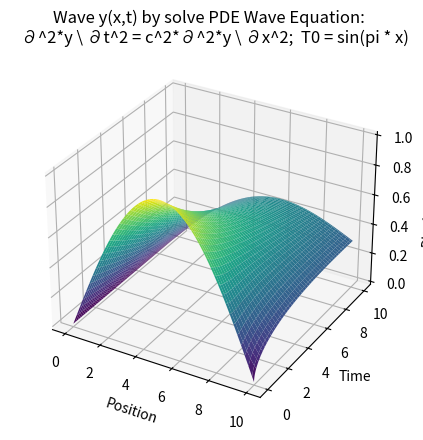

Reproduce this figure in Python.
import numpy as np
from scipy.integrate import solve_ivp
import matplotlib.pyplot as plt
# from mpl_toolkits.mplot3d import Axes3D

# Define the wave equation as a system of first-order ODEs
# solve wave equation: ∂^2y \ ∂t^2 = c^2*∂^2*y \ ∂x^2
def wave_eq(t, y, c, N):
    d2ydt2 = np.zeros_like(y)
    # Discretized Laplacian base on "Central difference Approximating Derivatives"
    # Discretized Laplacian | x=x_i: (y_{i-1}-2y_i+y_{i+1}) / dx^2
    d2ydt2[1:-1] = c**2 * (y[:-2] - 2*y[1:-1] + y[2:]) / dx**2
    return d2ydt2

# Parameters
c = 1.0  # Wave speed
L = 10   # Length of the domain
N = 100  # Number of spatial points
dx = L / (N - 1)
x = np.linspace(0, L, N)

# Initial conditions
y0 = np.sin(np.pi * x / L)
y0[0], y0[-1] = 0, 0  # Boundary conditions: u(0,t) = u(L,t) = 0
v0 = np.zeros_like(x)  # Initial velocity

# Combine initial conditions into a single state vector
initial_state = np.concatenate([y0, v0])

# Time span
t_span = (0, 10)

# Solve the wave equation
sol = solve_ivp(wave_eq, t_span, initial_state, args=(c, N) , method='RK45')

# Extract the solution
u = sol.y[:N, :]  # Displacement
v = sol.y[N:, :]  # Velocity (u')

# Create a 3D plot
fig = plt.figure()
ax = fig.add_subplot(111, projection='3d')

# Create a meshgrid for the plot
T, X = np.meshgrid(sol.t, x)

# Plot the 3D surface
ax.plot_surface(X, T, u, cmap='viridis')

# Set labels
ax.set_xlabel('Position')
ax.set_ylabel('Time')
ax.set_zlabel('Displacement')
plt.title("Wave y(x,t) by solve PDE Wave Equation:\n \
  ∂^2*y \ ∂t^2 = c^2*∂^2*y \ ∂x^2;  T0 = sin(pi * x)")

plt.show()
